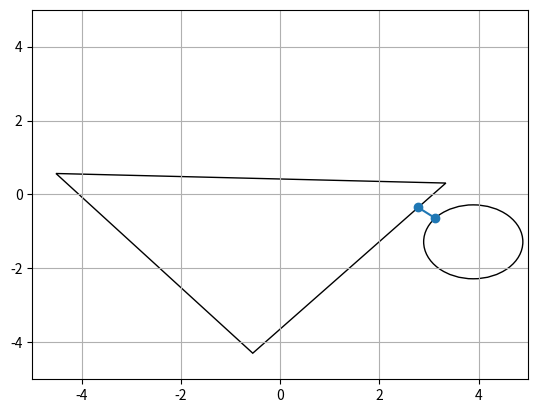

Python code for this plot:
#!/usr/bin/env python3
import numpy as np
import matplotlib.pyplot as plt


BITSETS = np.array([0b001, 0b010, 0b100, 0b011, 0b101, 0b110, 0b111])


def set_bit(b, i):
    ''' Set bit i in b to one. '''
    return b | (1 << i)


def unset_bit(b, i):
    ''' Set bit i in b to zero. '''
    return b & ~(1 << i)


def get_bit(b, i):
    '''Get the value of the bit at index i in b. '''
    return b & (1 << i)


def bit_indices(b, length=3):
    ''' Get the indices of set bits in b, up to length bits. '''
    mask = 1 << np.array(range(length))
    return np.nonzero(b & mask != 0)[0]


def find_first_set(b):
    ''' Return the index of the first one bit in b. '''
    return int(np.log2(b & -b))


def find_first_unset(b):
    ''' Return the index of the first zero bit in b. '''
    return find_first_set(~b)


class Polygon:
    def __init__(self, vertices):
        # vertices stored as 2xn matrix
        self.vertices = vertices

    def support(self, d):
        ''' Return the point in the shape that has the highest dot product with
            unit vector d. '''
        # this is always one of the vertices
        idx = np.argmax(d.dot(self.vertices))
        return self.vertices[:, idx]


class Circle:
    def __init__(self, c, r):
        self.c = c
        self.r = r

    def support(self, d):
        return self.c + self.r * d / np.linalg.norm(d)


def gjk(shape1, shape2, a0=np.array([1, 0]), eps=0.001):
    ''' Gilbert-Johnson-Keerthi distance algorithm.
        Parameters:
            shape1, shape2: shapes to calculate distance between
            a0: arbitrary initial direction
        Returns:
            Distance between the shapes (0 if they intersect),
            points v1, v2 representing the closest points on the first and
            second shapes, respectively. '''
    # arbitrary point in Minoski diff
    v = shape1.support(a0) - shape2.support(-a0)

    # direction to origin from closest point
    a = shape1.support(-v)
    b = shape2.support(v)
    w = a - b

    # initialize simplex
    S = np.zeros((2, 3))
    bitset = 0

    # to compute the closest points on the shapes, in addition to the distance,
    # we need to keep track of the points from each shape used to compute the
    # simplex
    S1 = np.zeros((2, 3))
    S2 = np.zeros((2, 3))

    # iterate until w is no more extreme in the direction v than v itself
    while v.dot(v) - v.dot(w) > eps:
        # add new point to simplex
        i = find_first_unset(bitset)
        bitset = set_bit(bitset, i)
        S[:, i] = w
        S1[:, i] = a
        S2[:, i] = b

        # compute closest point to the origin in the simplex, as well the
        # smallest simplex that supports that point
        v, bitset, contains_origin, coeffs = johnson(S, bitset)

        if contains_origin:
            break

        # recompute direction
        a = shape1.support(-v)
        b = shape2.support(v)
        w = a - b

    # compute closest points using the same coefficients as the closest point
    # of the Minowski diff to the origin v
    idx = bit_indices(bitset)
    v1 = coeffs.dot(S1[:, idx].T)
    v2 = coeffs.dot(S2[:, idx].T)

    distance = np.sqrt(v.dot(v))

    return distance, v1, v2


def johnson(points, this_bitset):
    ''' Johnson distance algorithm
        Parameters:
            points: 2x3 matrix of points in the simplex
            this_bitset: 3-bit number representing the active members of the
                simplex
        Returns:
            v: the closest point of this simplex to the origin
            bitset: the bitset of the smallest sub-simplex supporting v
            contains_origin: True if the sub-simplex contains the origin
            coeffs: Coefficients for the points in the sub-simplex to v via
                convex combination '''
    # store deltas: row is indexed by the points in the set X; column indexed
    # by delta index
    # {y1} represented by 001, {y2} by 010, etc
    D = np.zeros((8, 3))

    # singleton sets are unity
    D[0b001, 0] = 1
    D[0b010, 1] = 1
    D[0b100, 2] = 1

    # calculate deltas
    # this implementation requires bitset array to be ordered in increasing
    # number of bits
    for bitset in BITSETS:
        if bitset & this_bitset != bitset:
            continue

        for i in range(3):
            bitset_no_i = unset_bit(bitset, i)
            if bitset_no_i != 0 and get_bit(bitset, i):
                k = find_first_set(bitset_no_i)
                yk = points[:, k]
                yi = points[:, i]
                D[bitset, i] = np.sum([ D[bitset_no_i, j] * (yk - yi).dot(points[:, j]) for j in bit_indices(bitset_no_i) ])

    for bitset in BITSETS:
        # only iterate bit sets that contain members of the current bitset
        if bitset & this_bitset != bitset:
            continue

        # check conditions for this bit set to contain the closest point
        contains_closest_pt = True
        for j in range(3):
            if get_bit(bitset, j) and D[bitset, j] <= 0:
                contains_closest_pt = False
            elif not get_bit(bitset, j) and D[set_bit(bitset, j), j] > 0:
                contains_closest_pt = False

        if contains_closest_pt:
            idx = bit_indices(bitset)
            coeffs = D[bitset, idx] / np.sum(D[bitset, idx])
            v = coeffs.dot(points[:, idx].T)
            contains_origin = (bitset == 0b111)
            return v, bitset, contains_origin, coeffs


def main():
    # test shapes
    shape1 = Circle(c=np.random.random(2)*8-4, r=1)
    shape2 = Polygon(np.random.random((2, 3)) * 10 - 5)

    # calculate distance and closest points on shapes
    d, v1, v2 = gjk(shape1, shape2)
    print(d)

    # plot shapes and the closest points between them
    fig, ax = plt.subplots(1)
    ax.set_xlim([-5, 5])
    ax.set_ylim([-5, 5])
    ax.add_patch(plt.Circle(shape1.c, shape1.r, fill=False))
    ax.add_patch(plt.Polygon(shape2.vertices.T, color='k', fill=False, closed=True))
    plt.plot([v1[0], v2[0]], [v1[1], v2[1]], '-o')
    plt.grid()
    plt.show()


if __name__ == '__main__':
    main()
